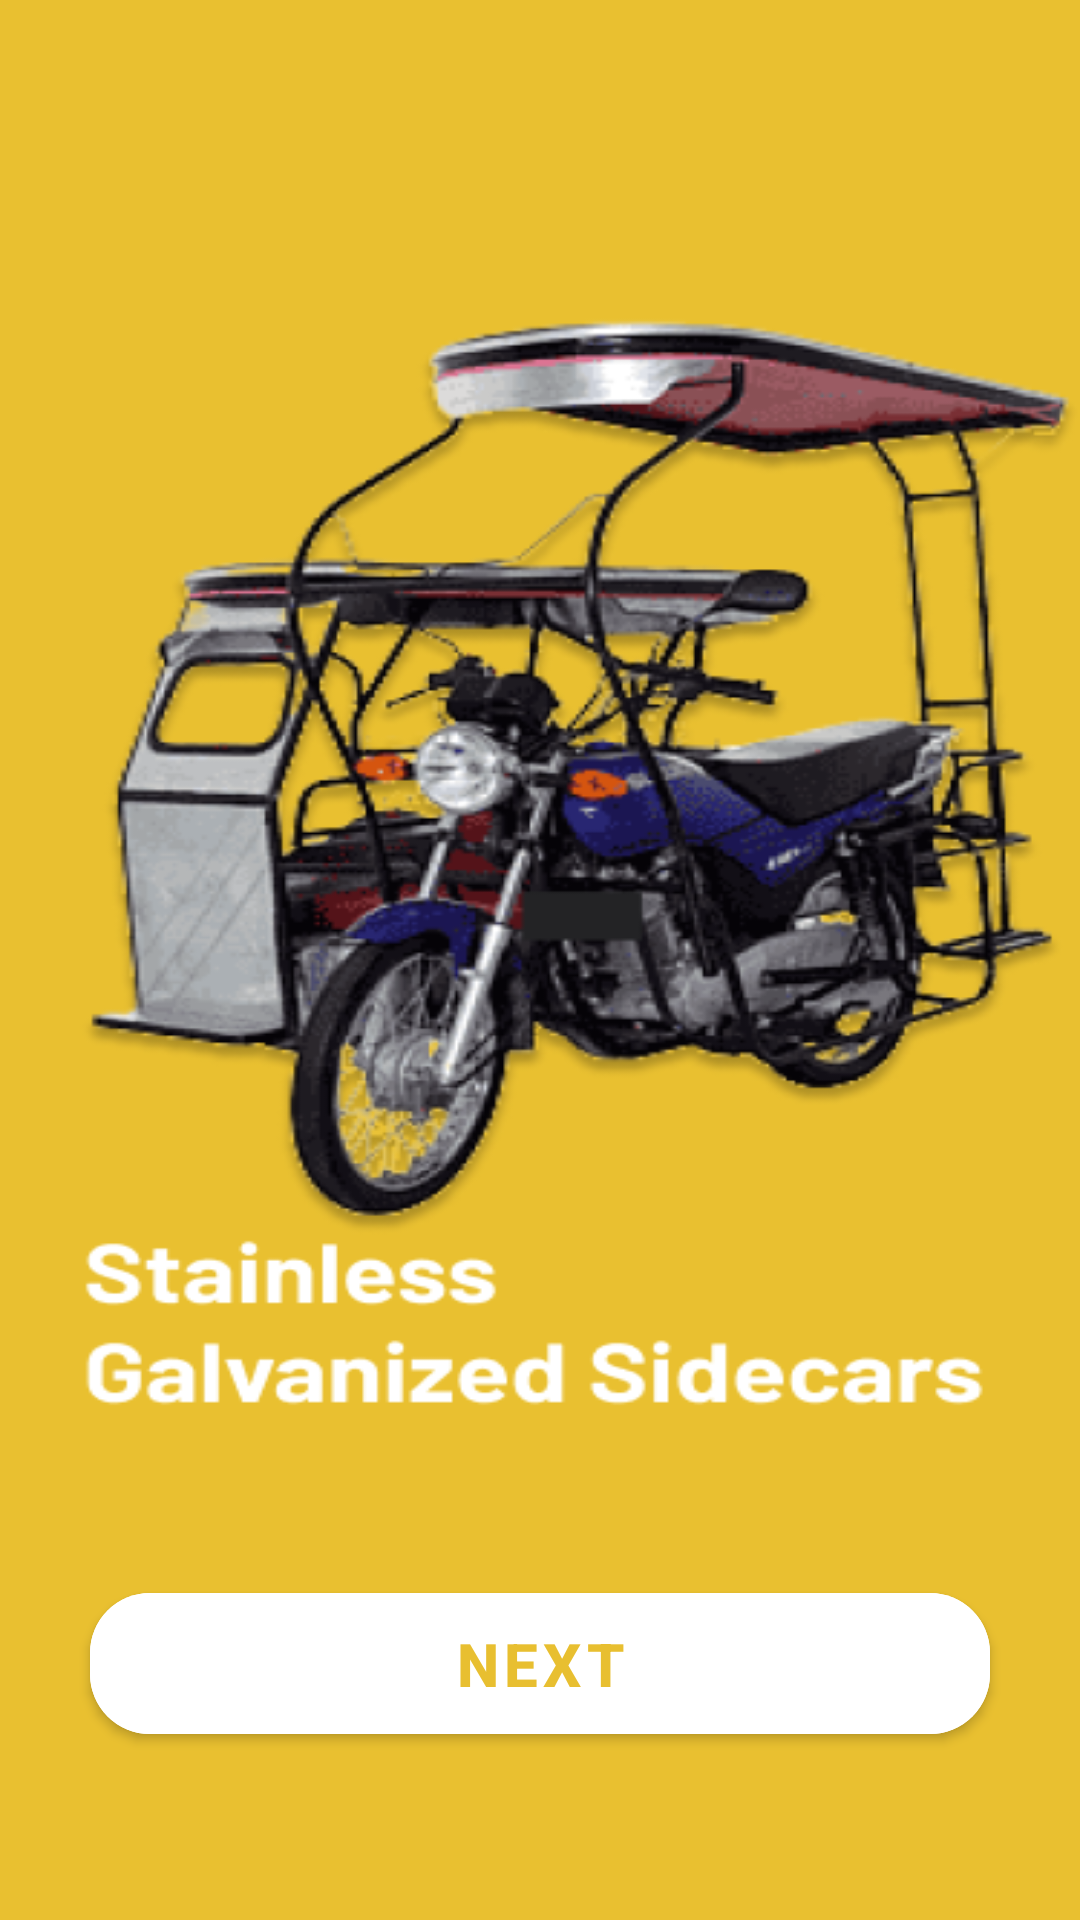

Here is an Android app screen rendered from its layout file. Give the layout XML and the strings, colors and styles it references.
<!-- AndroidManifest.xml: application theme Theme.TricyGo_Final -->
<!-- res/layout/fragment_first_screen.xml -->
<?xml version="1.0" encoding="utf-8"?>
<androidx.constraintlayout.widget.ConstraintLayout xmlns:android="http://schemas.android.com/apk/res/android"
    xmlns:app="http://schemas.android.com/apk/res-auto"
    xmlns:tools="http://schemas.android.com/tools"
    android:layout_width="match_parent"
    android:layout_height="match_parent"
    android:background="@drawable/firstscreen"
    tools:context=".onboarding.screens.FirstScreenFragment">

    <com.google.android.material.button.MaterialButton
        android:id="@+id/button"
        android:layout_width="0dp"
        android:layout_height="wrap_content"
        android:layout_gravity="center_vertical"
        android:layout_marginStart="30dp"
        android:layout_marginEnd="30dp"
        android:layout_marginBottom="56dp"
        android:backgroundTint="@color/white"
        android:padding="10dp"
        android:text="next"
        android:textColor="@color/yellow"
        android:textSize="20sp"
        android:textStyle="bold"
        app:cornerRadius="20dp"
        app:layout_constraintBottom_toBottomOf="parent"
        app:layout_constraintEnd_toEndOf="parent"
        app:layout_constraintHorizontal_bias="0.0"
        app:layout_constraintStart_toStartOf="parent" />

</androidx.constraintlayout.widget.ConstraintLayout>
<!-- resources referenced by this layout -->
<resources>
  <color name="white">#FFFFFFFF</color>
  <color name="yellow">#E8BF30</color>
  <!-- drawable firstscreen: png bitmap (drawable, 161721 bytes) -->
  <style name="Theme.TricyGo_Final" parent="Theme.MaterialComponents.DayNight.NoActionBar">
          
          <item name="colorPrimary">@color/purple_500</item>
          <item name="colorPrimaryVariant">@color/purple_700</item>
          <item name="colorOnPrimary">@color/white</item>
          
          <item name="colorSecondary">@color/teal_200</item>
          <item name="colorSecondaryVariant">@color/teal_700</item>
          <item name="colorOnSecondary">@color/black</item>
          
          <item name="android:statusBarColor">?attr/colorPrimaryVariant</item>
          
      </style>
  <color name="purple_500">#FF6200EE</color>
  <color name="purple_700">#FF3700B3</color>
  <color name="teal_200">#FF03DAC5</color>
  <color name="teal_700">#FF018786</color>
  <color name="black">#FF000000</color>
</resources>
